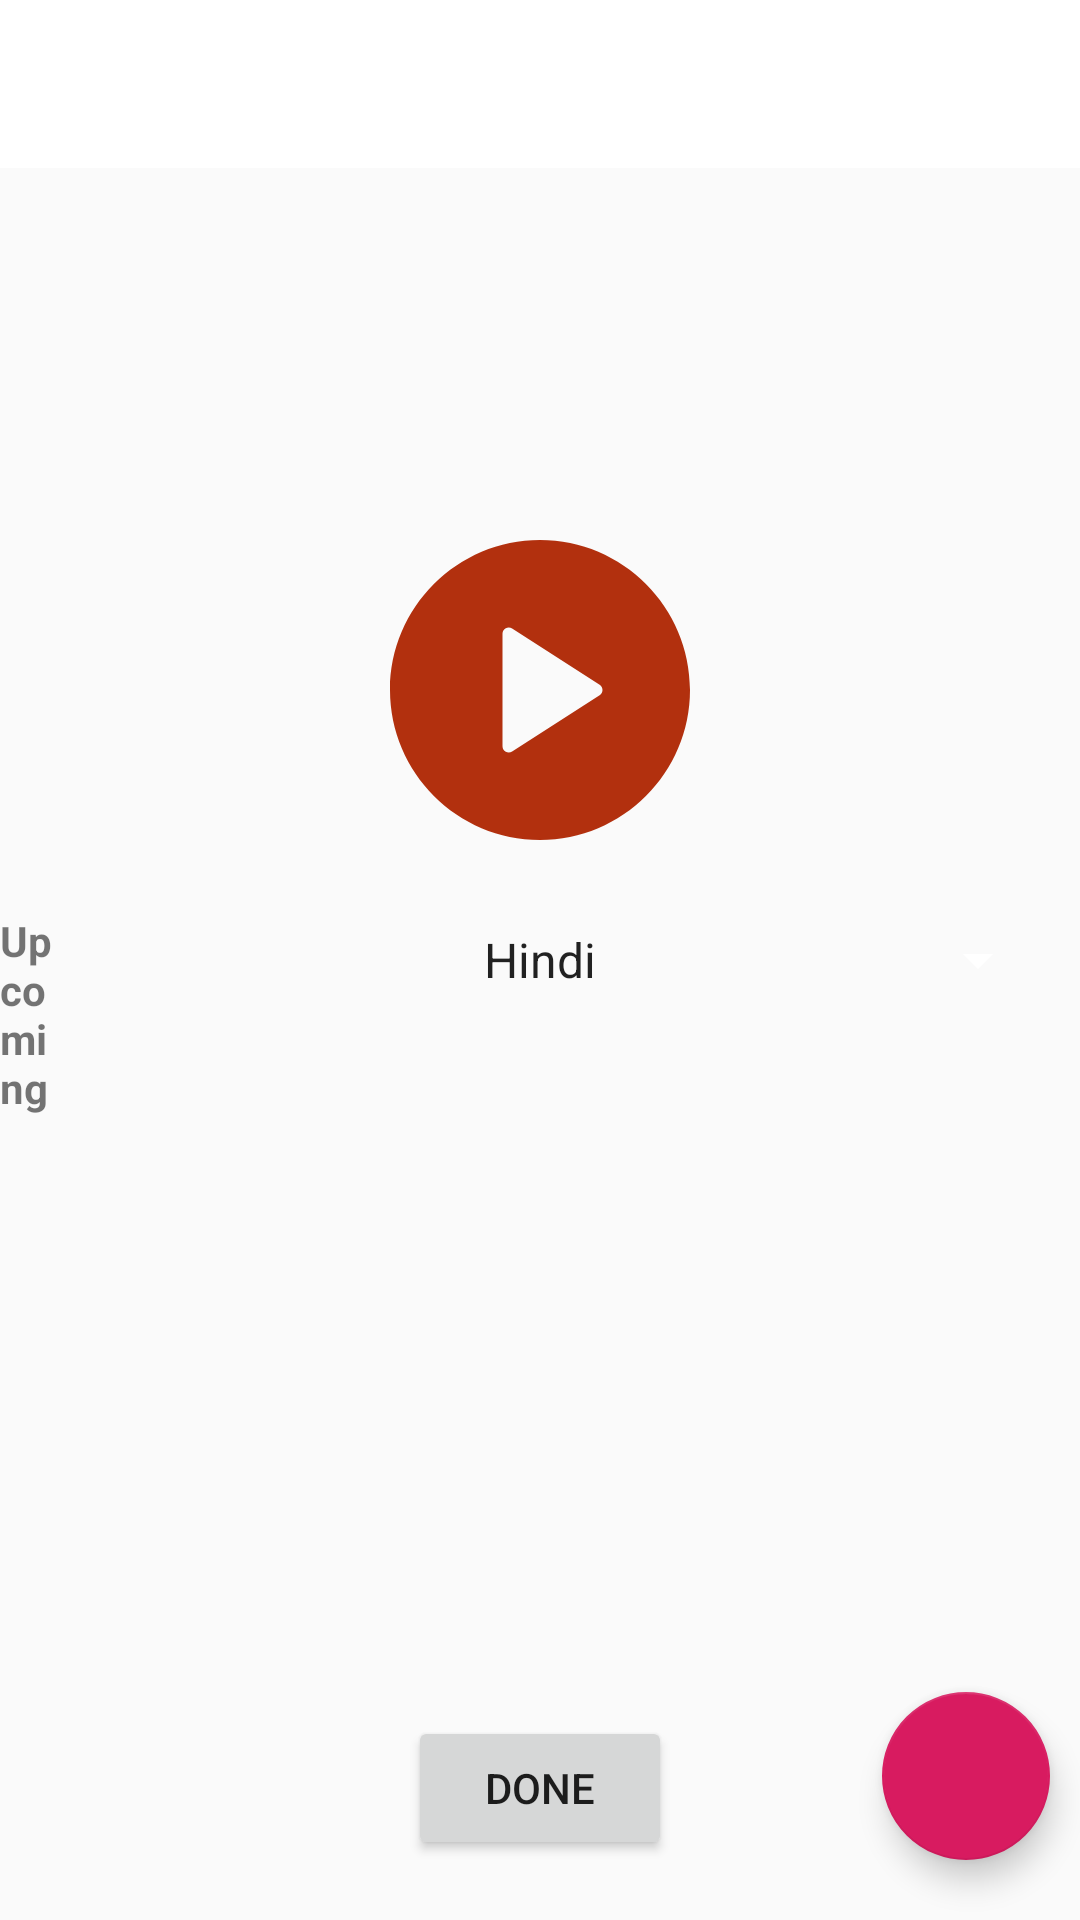

Here is an Android app screen rendered from its layout file. Give the layout XML and the strings, colors and styles it references.
<!-- AndroidManifest.xml: application theme AppTheme -->
<!-- res/layout/fragment_start_chapter_second_page.xml -->
<?xml version="1.0" encoding="utf-8"?>
<FrameLayout xmlns:android="http://schemas.android.com/apk/res/android"
    xmlns:tools="http://schemas.android.com/tools"
    android:layout_width="match_parent"
    android:layout_height="match_parent"
    xmlns:app="http://schemas.android.com/apk/res-auto"
    tools:context=".Fragments.start_chapter_second_page">
    <androidx.appcompat.widget.Toolbar
        android:layout_width="match_parent"
        android:layout_height="wrap_content"
        android:id="@+id/frag_start_second_chap_name"
        android:background="@color/colorPrimaryDark"
        app:titleTextAppearance="@style/Toolbar.TitleText"
        />

       <RelativeLayout
        android:layout_width="match_parent"
        android:layout_height="match_parent"


        >
        <androidx.appcompat.widget.Toolbar
            android:layout_width="match_parent"
            android:layout_height="wrap_content"

            android:textAlignment="center"
            android:background="@color/titlebar_second"
            app:titleTextAppearance="@style/Toolbar.TitleText"

            android:gravity="center">
            <TextView
                android:layout_width="wrap_content"
                android:layout_height="wrap_content"
                android:text=""
                android:textSize="25sp"
                android:textStyle="bold"
                android:textColor="#000"
                android:id="@+id/frag_start_chapter_second_txtview_chapter_name"
                android:layout_gravity="center"
                 />
        </androidx.appcompat.widget.Toolbar>



        <Button
            android:id="@+id/frag_start_chapter_second_tglbtn_lisening"
            android:layout_width="wrap_content"

android:layout_marginTop="180dp"
            android:layout_centerHorizontal="true"
           android:background="@drawable/ic_play_button"


            android:layout_height="wrap_content"/>
        <Spinner
            android:layout_width="fill_parent"
            android:layout_centerInParent="true"
          android:layout_marginTop="100dp"

          android:layout_marginLeft="20dp"
         style="@style/Spinner"
            android:layout_marginRight="20dp"
            android:textAlignment="center"
            android:entries="@array/language"

            android:id="@+id/frag_start_chapter_second_spinner"
            android:layout_height="50dp"/>


           <TextView
               android:id="@+id/current_text"
               android:layout_width="match_parent"
               android:layout_height="wrap_content"
               android:layout_alignParentEnd="true"

               android:layout_alignParentBottom="true"

               android:layout_marginTop="50dp"
               android:layout_marginEnd="342dp"
               android:layout_marginBottom="268dp"
               android:textStyle="bold"
               android:text="Upcoming " />

           <Button
                android:layout_width="wrap_content"

                android:layout_height="wrap_content"
                android:text="Done"
                android:id="@+id/frag_start_chapter_second_button_done"
             android:layout_centerHorizontal="true"
            android:layout_alignParentBottom="true"
         android:layout_marginBottom="20dp"/>
             <com.google.android.material.floatingactionbutton.FloatingActionButton
                 android:layout_width="wrap_content"
                 android:layout_height="wrap_content"


              android:layout_alignParentBottom="true"
                 android:layout_alignParentEnd="true"
                 android:layout_marginBottom="20dp"
                 android:layout_marginRight="10dp"
app:fabSize="auto"
                 android:foreground="@drawable/ic_qr"


                 android:id="@+id/frag_start_chapter_second_float_button_qrcode"

                 />


    </RelativeLayout>



</FrameLayout>
<!-- resources referenced by this layout -->
<resources>
  <string-array name="language">
          <item>Hindi</item>
          <item>Marathi</item>
          <item>English</item>
          <item>Tamil</item>
          <item>Telugu</item>
          <item>Urdu</item>
          <item>Kannada</item>
          <item>Gujrati</item>
  
      </string-array>
  <color name="colorPrimaryDark">#0000cd</color>
  <color name="titlebar_second">#fff</color>
  <!-- drawable ic_play_button (drawable) -->
  <vector android:height="100dp" android:viewportHeight="512"
      android:viewportWidth="512" android:width="100dp" xmlns:android="http://schemas.android.com/apk/res/android">
      <path android:fillColor="#B2300E" android:pathData="M256,0C114.833,0 0,114.844 0,256s114.833,256 256,256s256,-114.844 256,-256S397.167,0 256,0zM357.771,264.969l-149.333,96c-1.75,1.135 -3.771,1.698 -5.771,1.698c-1.75,0 -3.521,-0.438 -5.104,-1.302C194.125,359.49 192,355.906 192,352V160c0,-3.906 2.125,-7.49 5.563,-9.365c3.375,-1.854 7.604,-1.74 10.875,0.396l149.333,96c3.042,1.958 4.896,5.344 4.896,8.969S360.813,263.01 357.771,264.969z"/>
  </vector>
  <!-- drawable ic_qr: vector/xml drawable (drawable, 6183 chars, omitted) -->
  <style name="Spinner" parent="Widget.AppCompat.Light.DropDownItem.Spinner">
  
          <item name="android:layout_width">match_parent</item>
          <item name="android:layout_height">wrap_content</item>
          <item name="android:backgroundTint">@drawable/spinner_background</item>
          <item name="android:layout_margin">10dp</item>
          <item name="android:paddingLeft">8dp</item>
          <item name="android:paddingRight">20dp</item>
          <item name="android:paddingTop">5dp</item>
          <item name="android:paddingBottom">5dp</item>
          <item name="android:popupBackground">#DFFFFFFF</item>
      </style>
  <style name="Toolbar.TitleText" parent="TextAppearance.Widget.AppCompat.Toolbar.Title">
          <item name="android:textSize">25sp</item>
          <item name="android:textAlignment">center</item>
          <item name="android:textStyle">bold</item>
          <item name="android:gravity">center</item>
      </style>
  <style name="AppTheme" parent="Theme.AppCompat.Light.NoActionBar">
          
          <item name="colorPrimary">@color/colorPrimary</item>
          <item name="colorPrimaryDark">@color/colorPrimaryDark</item>
          <item name="colorAccent">@color/colorAccent</item>
      </style>
  <color name="colorPrimary">#008577</color>
  <color name="colorAccent">#D81B60</color>
</resources>
